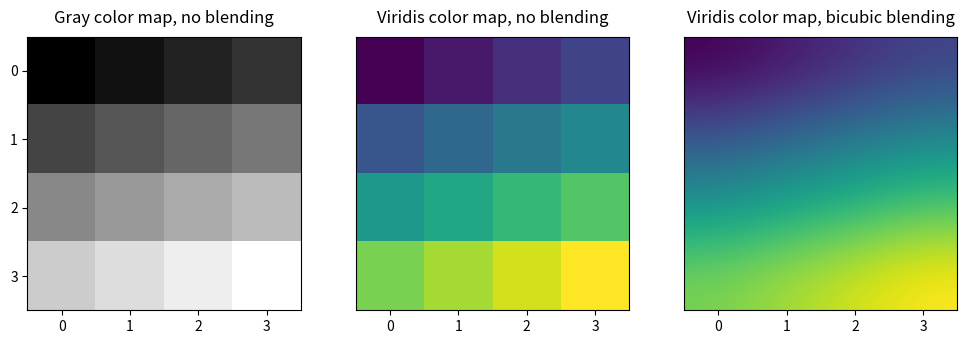

This chart was generated by the following Python code:
import matplotlib.pyplot as plt
import numpy as np

n = 4

# create an nxn numpy array
a = np.reshape(np.linspace(0,1,n**2), (n,n))

plt.figure(figsize=(12,4.5))

#use imshow to plot the array
plt.subplot(131)
plt.imshow(a,                         #numpy array generating the image
           cmap = 'gray',             #color map used to specify colors
           interpolation='nearest'    #algorithm used to blend square colors; with 'nearest' colors will not be blended
          )
plt.xticks(range(n))
plt.yticks(range(n))
plt.title('Gray color map, no blending', y=1.02, fontsize=12)

#the same array as above, but with different color map
plt.subplot(132)
plt.imshow(a, cmap = 'viridis', interpolation='nearest')
plt.yticks([])
plt.xticks(range(n))
plt.title('Viridis color map, no blending', y=1.02, fontsize=12)

#the same array as above, but with blending
plt.subplot(133)
plt.imshow(a, cmap = 'viridis', interpolation='bicubic')
plt.yticks([])
plt.xticks(range(n))
plt.title('Viridis color map, bicubic blending', y=1.02, fontsize=12)

plt.show()
